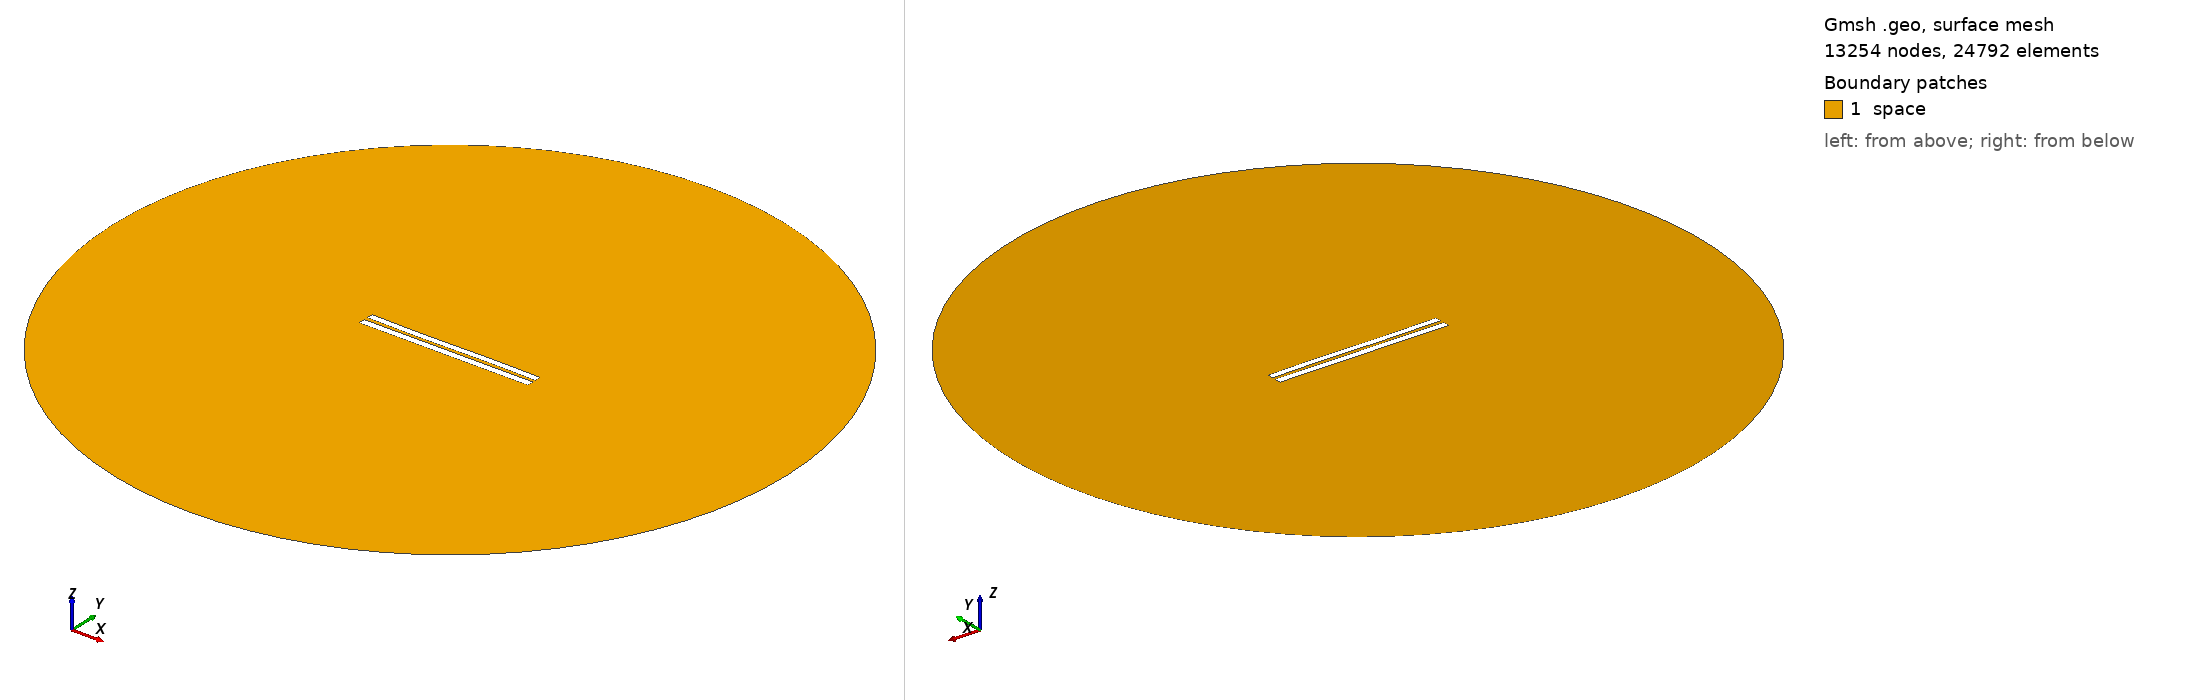

Gmsh geometry script, surface-meshed: 13254 nodes, 24792 surface elements. Boundary patches (legend numbers): 1 space. Left view from above one corner, right view from below the opposite corner. Legend entries are the model's physical surfaces. The drawing asked Gmsh for element sizes between 1% and 20% of the model's largest extent; the script's own settings can give other sizes.

=== 5028.geo (drawn) ===
//---------------------------------------
// Geometry kernel
//---------------------------------------

SetFactory("OpenCASCADE");



//---------------------------------------
// Parameters of the geometry
//---------------------------------------

// Overetch of the upper plate
overetch = 0.125;

// Distance between the plates
distance = 2.25;

// Discretization over the x axis (for the deformation)
nx = 50; 

// Length of the plate
L = 100 - overetch; 

// Number of modes
n = 4; 

// 1st mode coefficient
coeff(1) = -0.15;
beta(1) = 0.596864 * 3.1415926535 / L;

// 2nd mode coefficient
coeff(2) = -0.075;
beta(2) = 1.49418 * 3.1415926535 / L;

// 3rd mode coefficient
coeff(3) = -0.15;
beta(3) = 2.50025 * 3.1415926535 / L;

// 4th mode coefficient
coeff(4) = 0.0;
beta(4) = 3.49999 * 3.1415926535 / L;



//---------------------------------------
// Upper plate (deformed rectangle)
//---------------------------------------

// Coordiantes of the upper plate
xmin = -50;
xmax = 50 - overetch;

// Height of the upper plate
yheight = 4 - 2 * overetch;

// Indexes of the points
UpperID[] = {};
LowerID[] = {};
LeftID[] = {};
RightID[] = {};

// Point index
p = 1;

// Horizontal edges
For i In {1:nx}
    x = xmin + (i-1)*(xmax - xmin)/(nx-1);

    y_bottom = distance / 2 + overetch;
    For j In {1:n}
        C = (Cosh(beta(j)*L) + Cos(beta(j)*L)) / (Sinh(beta(j)*L) + Sin(beta(j)*L));
        y_bottom  = y_bottom + coeff(j) * (Cosh(beta(j)*(x+50)) - Cos(beta(j)*(x+50)) - C * (Sinh(beta(j)*(x+50)) - Sin(beta(j)*(x+50))));
    EndFor

    y_top = y_bottom + yheight;

    Point(p) = {x, y_top, 0, 1.0};
    UpperID[i] = p;
    p = p + 1;

    Point(p) = {x, y_bottom, 0, 1.0};
    LowerID[i] = p;
    p = p + 1;
EndFor

// Create point lists
UpperPts[] = {}; LowerPts[] = {};
For i In {1:nx}
  UpperPts[] += {UpperID[i]};
  LowerPts[] += {LowerID[i]};
EndFor

// Build splines
Spline(1) = {UpperPts[]};
Spline(2) = {LowerPts[]};
Line(3) = {LowerPts[nx-1], UpperPts[nx-1]};
Line(4) = {LowerPts[0], UpperPts[0]};

// Build the plane surface
Curve Loop(1) = {2, 3, -1, -4};
Plane Surface(1) = {1};



//---------------------------------------
// Lower plate (rectangle)
//---------------------------------------

// Vertices
Point(1001) = {-50, -1, 0, 1.0};
Point(1002) = { 50, -1, 0, 1.0};
Point(1003) = { 50,  -5, 0, 1.0};
Point(1004) = {-50,  -5, 0, 1.0};

// Edges
Line(5) = {1001, 1002};
Line(6) = {1002, 1003};
Line(7) = {1003, 1004};
Line(8) = {1004, 1001};

// Plane surface
Line Loop(2) = {5, 6, 7, 8};
Plane Surface(2) = {2}; 



//---------------------------------------
// Outer (fictious) boundary
//---------------------------------------

// Points
Point(1005) = {0, 0, 0};       // Center
Point(1006) = {200, 0, 0};     // Start point
Point(1007) = {0, 200, 0};     // 90 degrees
Point(1008) = {-200, 0, 0};    // 180 degrees
Point(1009) = {0, -200, 0};    // 270 degrees

// Circle arcs (each needs start, center, end)
Circle(9) = {1006, 1005, 1007};
Circle(10) = {1007, 1005, 1008};
Circle(11) = {1008, 1005, 1009};
Circle(12) = {1009, 1005, 1006};

// Plane surface for the entire domain
Curve Loop(3) = {9, 10, 11, 12};
Surface(3) = {3};

// Subtract the plates from the whole domain to obtain the actual domain where we want to solve the equations
BooleanDifference{ Surface{3}; Delete; }{ Surface{1}; Surface{2}; Delete; }




//---------------------------------------
// Transfinite Lines/Curves
//---------------------------------------

// Set the number of points on the boundaries
r = 7;

// Plates
Transfinite Curve {1, 2} = 50*r Using Progression 1;
Transfinite Curve {3, 4} = 2*r Using Progression 1;
Transfinite Line {5, 7} = 50*r Using Progression 1;
Transfinite Line {6, 8} = 2*r Using Progression 1;

// Outer boundary
Transfinite Line {9, 10, 11, 12} = 20 Using Progression 1;



//---------------------------------------
// Physical groups
//---------------------------------------                

// Physical curves (boundaries)
Physical Line("force_segment", 10) = {2};
Physical Line("upper_plate", 11) = {1, 3, 4};
Physical Line("lower_plate", 12) = {5, 6, 7, 8};
Physical Line("boundary", 20) = {9, 10, 11, 12};

// Physical Surfaces
Physical Surface("space", 30) = {3};



//---------------------------------------
// 6. Generate the Mesh
//---------------------------------------

// 2D mesh generation
Mesh 2;
